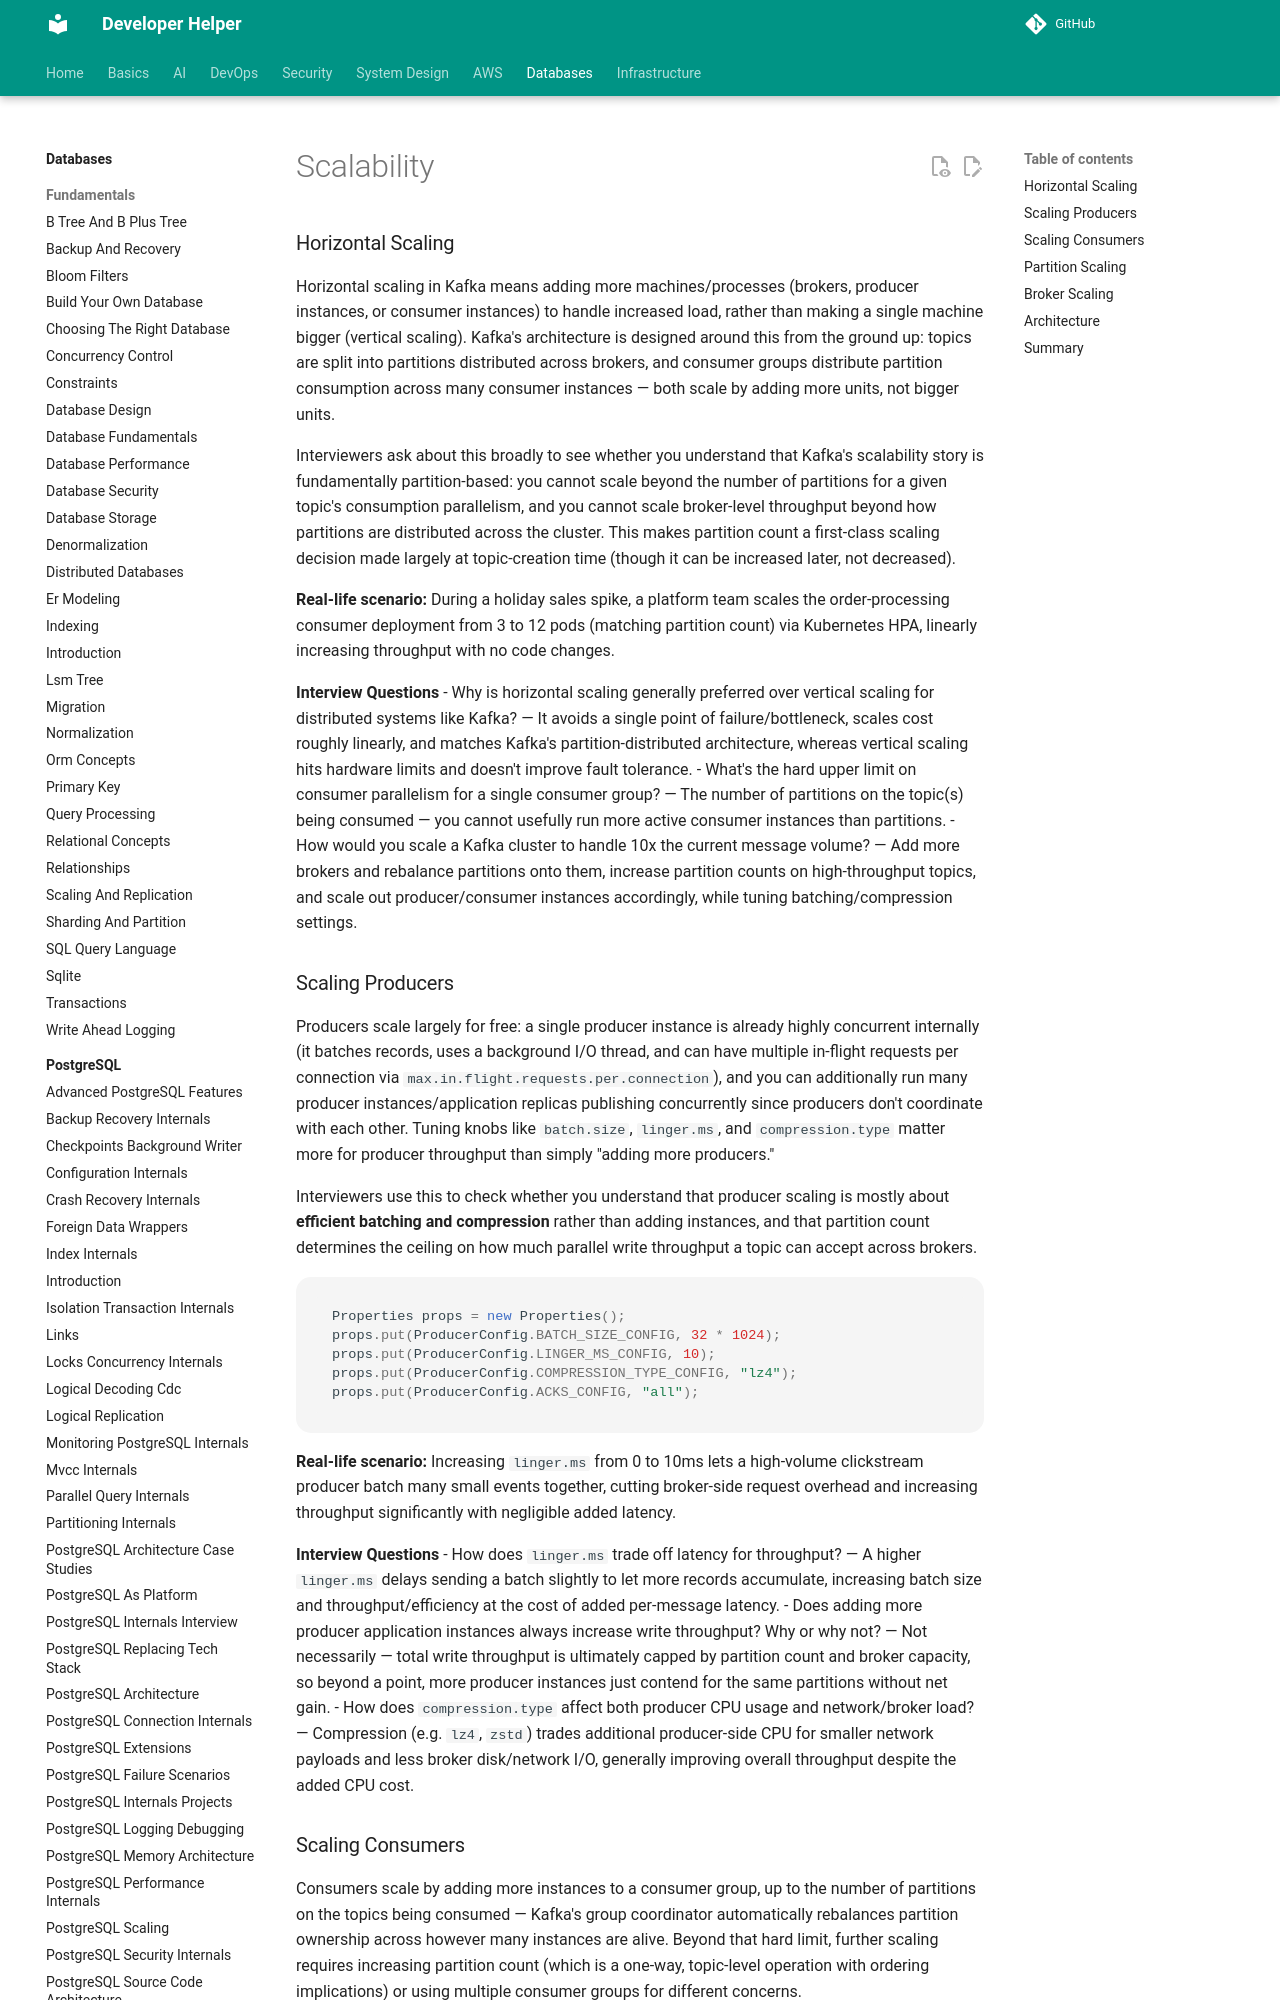

repository: abhishekghoshh/developer-helper · page: database/kafka/scalability/index.html · generator: mkdocs

# Scalability

### Horizontal Scaling

Horizontal scaling in Kafka means adding more machines/processes (brokers, producer instances, or consumer instances) to handle increased load, rather than making a single machine bigger (vertical scaling). Kafka's architecture is designed around this from the ground up: topics are split into partitions distributed across brokers, and consumer groups distribute partition consumption across many consumer instances — both scale by adding more units, not bigger units.

Interviewers ask about this broadly to see whether you understand that Kafka's scalability story is fundamentally partition-based: you cannot scale beyond the number of partitions for a given topic's consumption parallelism, and you cannot scale broker-level throughput beyond how partitions are distributed across the cluster. This makes partition count a first-class scaling decision made largely at topic-creation time (though it can be increased later, not decreased).

**Real-life scenario:** During a holiday sales spike, a platform team scales the order-processing consumer deployment from 3 to 12 pods (matching partition count) via Kubernetes HPA, linearly increasing throughput with no code changes.

**Interview Questions**
- Why is horizontal scaling generally preferred over vertical scaling for distributed systems like Kafka? — It avoids a single point of failure/bottleneck, scales cost roughly linearly, and matches Kafka's partition-distributed architecture, whereas vertical scaling hits hardware limits and doesn't improve fault tolerance.
- What's the hard upper limit on consumer parallelism for a single consumer group? — The number of partitions on the topic(s) being consumed — you cannot usefully run more active consumer instances than partitions.
- How would you scale a Kafka cluster to handle 10x the current message volume? — Add more brokers and rebalance partitions onto them, increase partition counts on high-throughput topics, and scale out producer/consumer instances accordingly, while tuning batching/compression settings.
